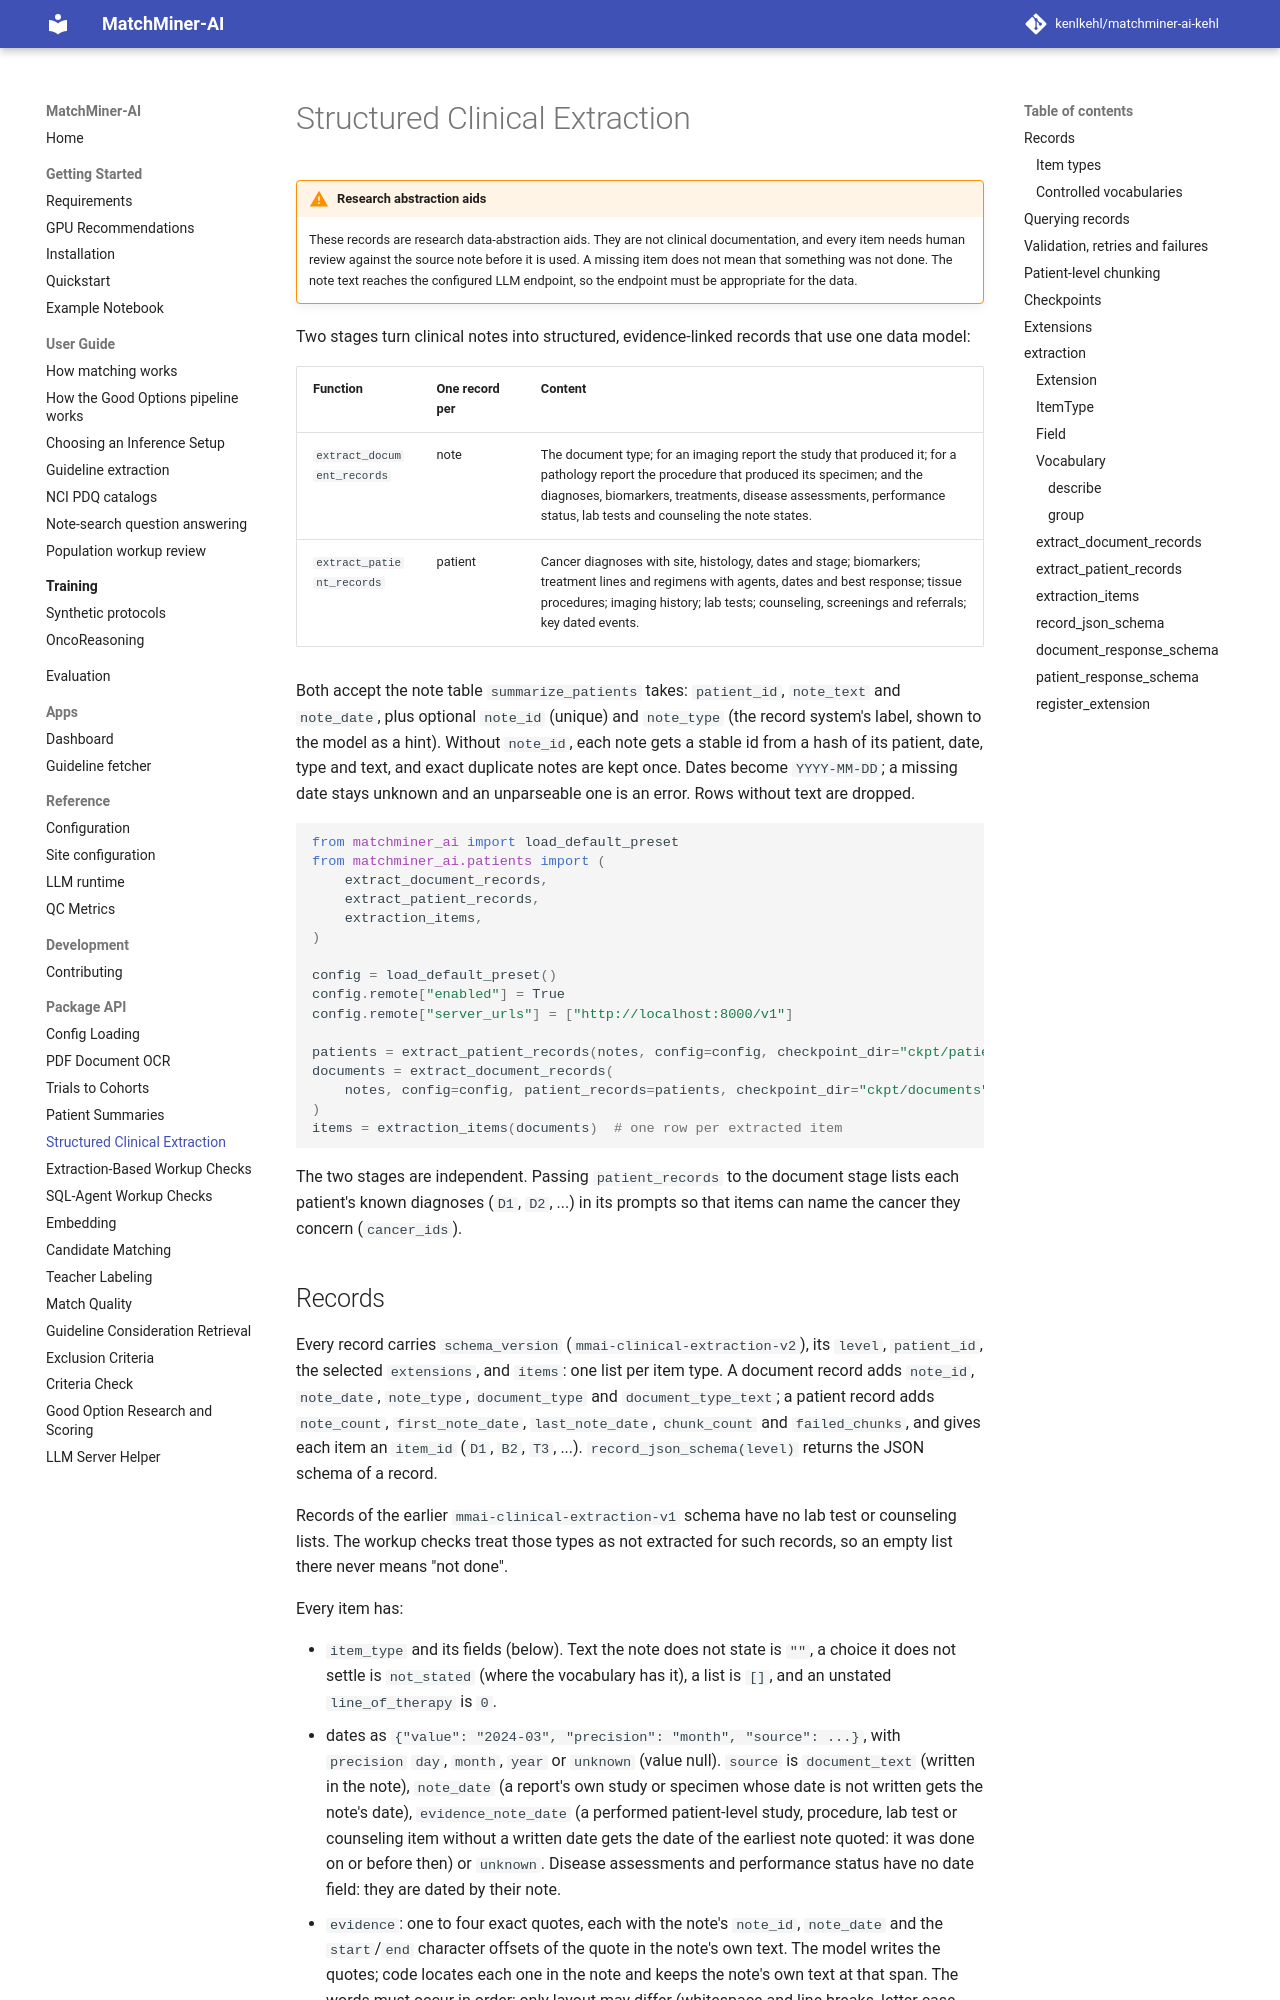

repository: kenlkehl/matchminer-ai-inference-kehl · page: api/extraction/index.html · generator: mkdocs

# Structured Clinical Extraction

!!! warning "Research abstraction aids"
    These records are research data-abstraction aids. They are not clinical
    documentation, and every item needs human review against the source note
    before it is used. A missing item does not mean that something was not
    done. The note text reaches the configured LLM endpoint, so the endpoint
    must be appropriate for the data.

Two stages turn clinical notes into structured, evidence-linked records that use
one data model:

| Function | One record per | Content |
| --- | --- | --- |
| `extract_document_records` | note | The document type; for an imaging report the study that produced it; for a pathology report the procedure that produced its specimen; and the diagnoses, biomarkers, treatments, disease assessments, performance status, lab tests and counseling the note states. |
| `extract_patient_records` | patient | Cancer diagnoses with site, histology, dates and stage; biomarkers; treatment lines and regimens with agents, dates and best response; tissue procedures; imaging history; lab tests; counseling, screenings and referrals; key dated events. |

Both accept the note table `summarize_patients` takes: `patient_id`,
`note_text` and `note_date`, plus optional `note_id` (unique) and `note_type`
(the record system's label, shown to the model as a hint). Without `note_id`,
each note gets a stable id from a hash of its patient, date, type and text, and
exact duplicate notes are kept once. Dates become `YYYY-MM-DD`; a missing date
stays unknown and an unparseable one is an error. Rows without text are dropped.

```python
from matchminer_ai import load_default_preset
from matchminer_ai.patients import (
    extract_document_records,
    extract_patient_records,
    extraction_items,
)

config = load_default_preset()
config.remote["enabled"] = True
config.remote["server_urls"] = ["http://localhost:8000/v1"]

patients = extract_patient_records(notes, config=config, checkpoint_dir="ckpt/patients")
documents = extract_document_records(
    notes, config=config, patient_records=patients, checkpoint_dir="ckpt/documents"
)
items = extraction_items(documents)  # one row per extracted item
```

The two stages are independent. Passing `patient_records` to the document stage
lists each patient's known diagnoses (`D1`, `D2`, ...) in its prompts so that
items can name the cancer they concern (`cancer_ids`).
